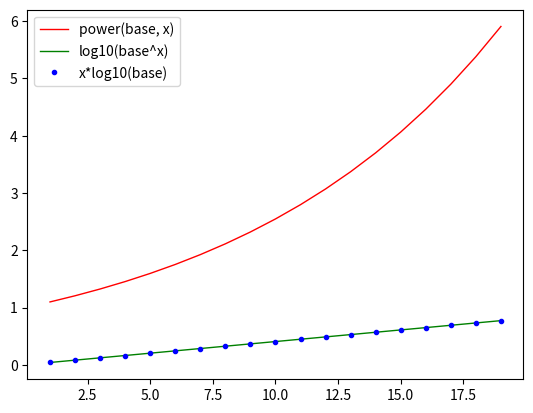

Here is the Python script that generated this plot:
import math
import matplotlib.pyplot as plt

if __name__ == "__main__":
    base = 1 + 9.8 / 100

    l_x = [x for x in range(1, 20, 1)]
    l_y = [base**x for x in l_x]
    ly2 = [math.log10(y) for y in l_y]
    ly3 = [x * math.log10(base) for x in l_x]

    plt.plot(l_x, l_y, label="power(base, x)", color='red', linewidth=1)
    plt.plot(l_x, ly2, "-", label='log10(base^x)', color="g", lw=1)
    plt.plot(l_x, ly3, ".", label='x*log10(base)', color='b', lw=4)
    plt.legend()
    plt.show()